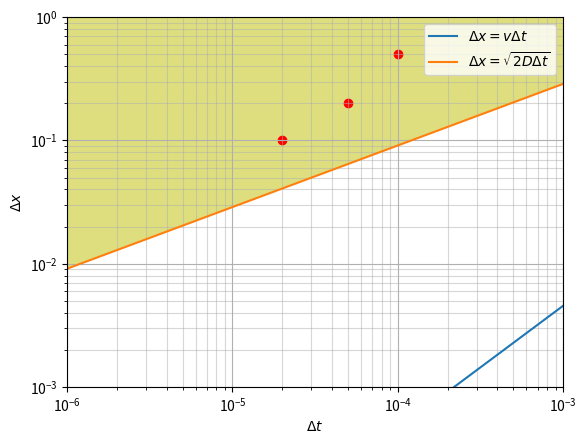

Python code for this plot:
import numpy as np
import matplotlib.pyplot as plt

lamb = 9.1
tau = 2
v = lamb/tau
D = lamb**2/tau

t_int = np.linspace(3,6)
t = 10**(-t_int)
plt.plot(t, v*t, label='$\Delta x = v\Delta t$')
plt.plot(t, np.sqrt(2*D*t), label='$\Delta x = \sqrt{2D\Delta t}$')
plt.fill_between(t,np.sqrt(2*D*t),1,facecolor='y',alpha=0.5)

T = [10**(-4),2*10**(-5),5*10**(-5)]
X = [0.5,0.1,0.2]
plt.scatter(T,X,color='red')

plt.xlim(10**(-6),10**(-3))
plt.ylim(10**(-3),1)
plt.xscale('log')
plt.yscale('log')
plt.xlabel('$\Delta t$')
plt.ylabel('$\Delta x$')
plt.grid(which='major',alpha=1.0)
plt.grid(which='minor',alpha=0.5)
plt.legend()
plt.show()